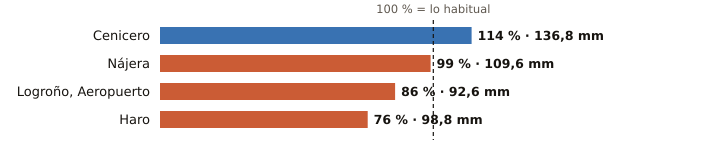

Data behind this chart, as committed beside it:
estacion, provincia, indicativo, mm_otono, referencia_mm, pct, periodo_referencia, hasta, hora
Cenicero, La Rioja, 9145Y, 136.8, 120.1, 114, 2004-2025, 2026-11-26, 7
Nájera, La Rioja, 9141V, 109.6, 110.5, 99, 2009-2025, 2026-11-26, 9
Logroño, Aeropuerto, La Rioja, 9170, 92.6, 107.2, 86, 1991-2020, 2026-11-26, 9
Haro, La Rioja, 9121X, 98.8, 129.9, 76, 2004-2024, 2026-11-26, 8
